Run: headless pygame with SDL's dummy video driver; simulated clock (each Clock.tick advances the game by its frame time, no real sleeping); random seed 0; keys injected as events and as key.get_pressed() state; no mouse input.
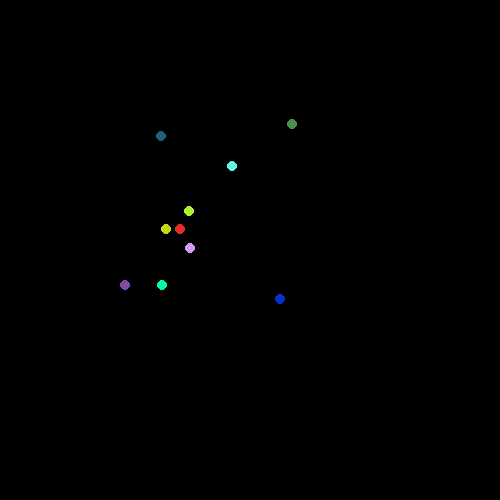
Frame 1 of 4 · flips 1–60 · no input
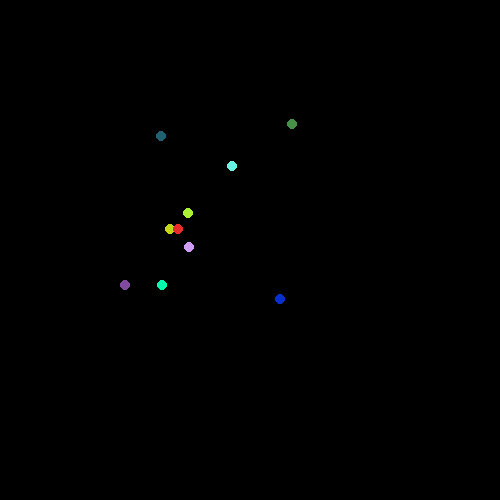
Frame 2 of 4 · flips 61–180 · tapped SPACE, RETURN · held RIGHT (→), D
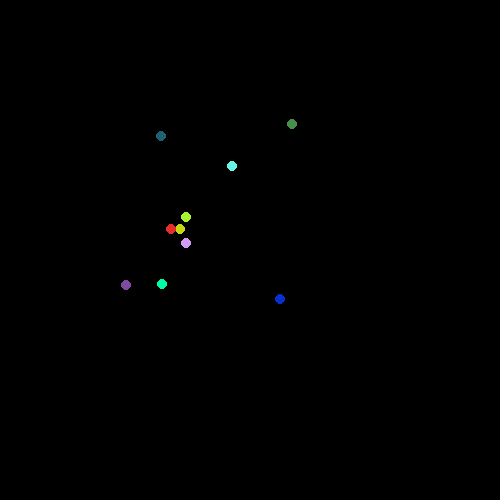
Frame 3 of 4 · flips 181–300 · held DOWN (↓), S
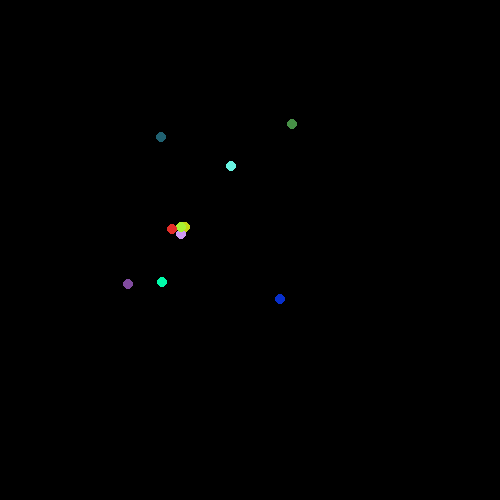
Frame 4 of 4 · flips 301–420 · held LEFT (←), A, UP (↑), W

The pygame program that drew these frames:

import pygame
import time
import math
import random

class Orb:
    orbs = []
    GRAV_CONSTANT = 6.6743e-11

    def __init__(self, color, x_pos, y_pos, mass, 
                 x_vel=0,y_vel=0,x_acc=0,y_acc=0):
        self.color = color
        self.x_pos = x_pos
        self.y_pos = y_pos
        self.x_vel = x_vel
        self.y_vel = y_vel
        self.x_acc = x_acc
        self.y_acc = y_acc
        self.mass = mass
        self.orbs.append(self)

    @classmethod
    def show_orbs(cls):
        print(cls.orbs)

    def __repr__(self):
        return(f"Orb({self.color}, {self.x_pos}, {self.y_pos})")

    def dist(self, orb):
        return math.sqrt(abs((self.x_pos - orb.x_pos)**2 + (self.y_pos - orb.y_pos)**2))

    def get_xyAcc(self):
        force_xComp = 0
        force_yComp = 0
        for orb in self.orbs:
            if orb == self:
                continue
            try:
                force_angle = math.acos(abs(orb.x_pos-self.x_pos)/(self.dist(orb)))
            except:
                force_angle = 0

            # handle collisions
            if self.dist(orb) >= 5:
                try:
                    force_mag = self.GRAV_CONSTANT*\
                    (self.mass*orb.mass)/(self.dist(orb))**2

                    if (orb.x_pos-self.x_pos) < 0:
                        force_xComp -= force_mag*math.cos(force_angle)
                    else: 
                        force_xComp += force_mag*math.cos(force_angle)

                    if (orb.y_pos-self.y_pos) > 0:
                        force_yComp += force_mag*math.sin(force_angle)
                    else:
                        force_yComp -= force_mag*math.sin(force_angle)
                except:
                    force_xComp = 0
                    force_yComp = 0
            else:
                continue

        self.x_acc = force_xComp/self.mass
        self.y_acc = force_yComp/self.mass

        return (self.x_acc, self.y_acc)
    
    def update_pos(self):
        if (self.x_pos <= 0 or self.x_pos >= SCREEN_SIZE[0]):
            self.x_vel *= -1

        if (self.y_pos <= 0 or self.y_pos >= SCREEN_SIZE[1]):
            self.y_vel *= -1
        
        self.get_xyAcc()
        
        self.x_vel += self.x_acc
        self.x_pos += self.x_vel

        self.y_vel += self.y_acc
        self.y_pos += self.y_vel

        print(f"X: {self.x_pos}, {self.x_vel}, {self.x_acc}")
        print(f"Y: {self.y_pos}, {self.y_vel}, {self.y_acc}")
        print('-------------------------------')
    
    def draw_orb(self):
        pygame.draw.circle(screen, self.color, (self.x_pos,self.y_pos), 5,0)


if __name__ == "__main__":
    pygame.init()
    SCREEN_SIZE = (500,500)
    screen = pygame.display.set_mode((SCREEN_SIZE[0], SCREEN_SIZE[1]))
    pygame.display.set_caption('Physics Simulator')

    red = (255,0,0)
    green = (0,255,0)
    blue = (0,0,255)
    for i in range(10):
        color = (random.randint(0,255),random.randint(0,255),random.randint(0,255))
        Orb(color, random.randint(100,300), random.randint(100,300)
            , random.randint(int(1e8), int(1e9)))

    Orb.show_orbs()

    fps = 360

    def update():
        for orb in Orb.orbs:
            orb.update_pos()
        time.sleep(1/fps)


    running = True
    while running:

        # EXIT Screen
        for event in pygame.event.get():
            if event.type == pygame.QUIT:
                running = False

        # Update Screen
        screen.fill((0,0,0))

        for orb in Orb.orbs:
            orb.draw_orb()
        
        update()
        pygame.display.update()


    pygame.quit()
